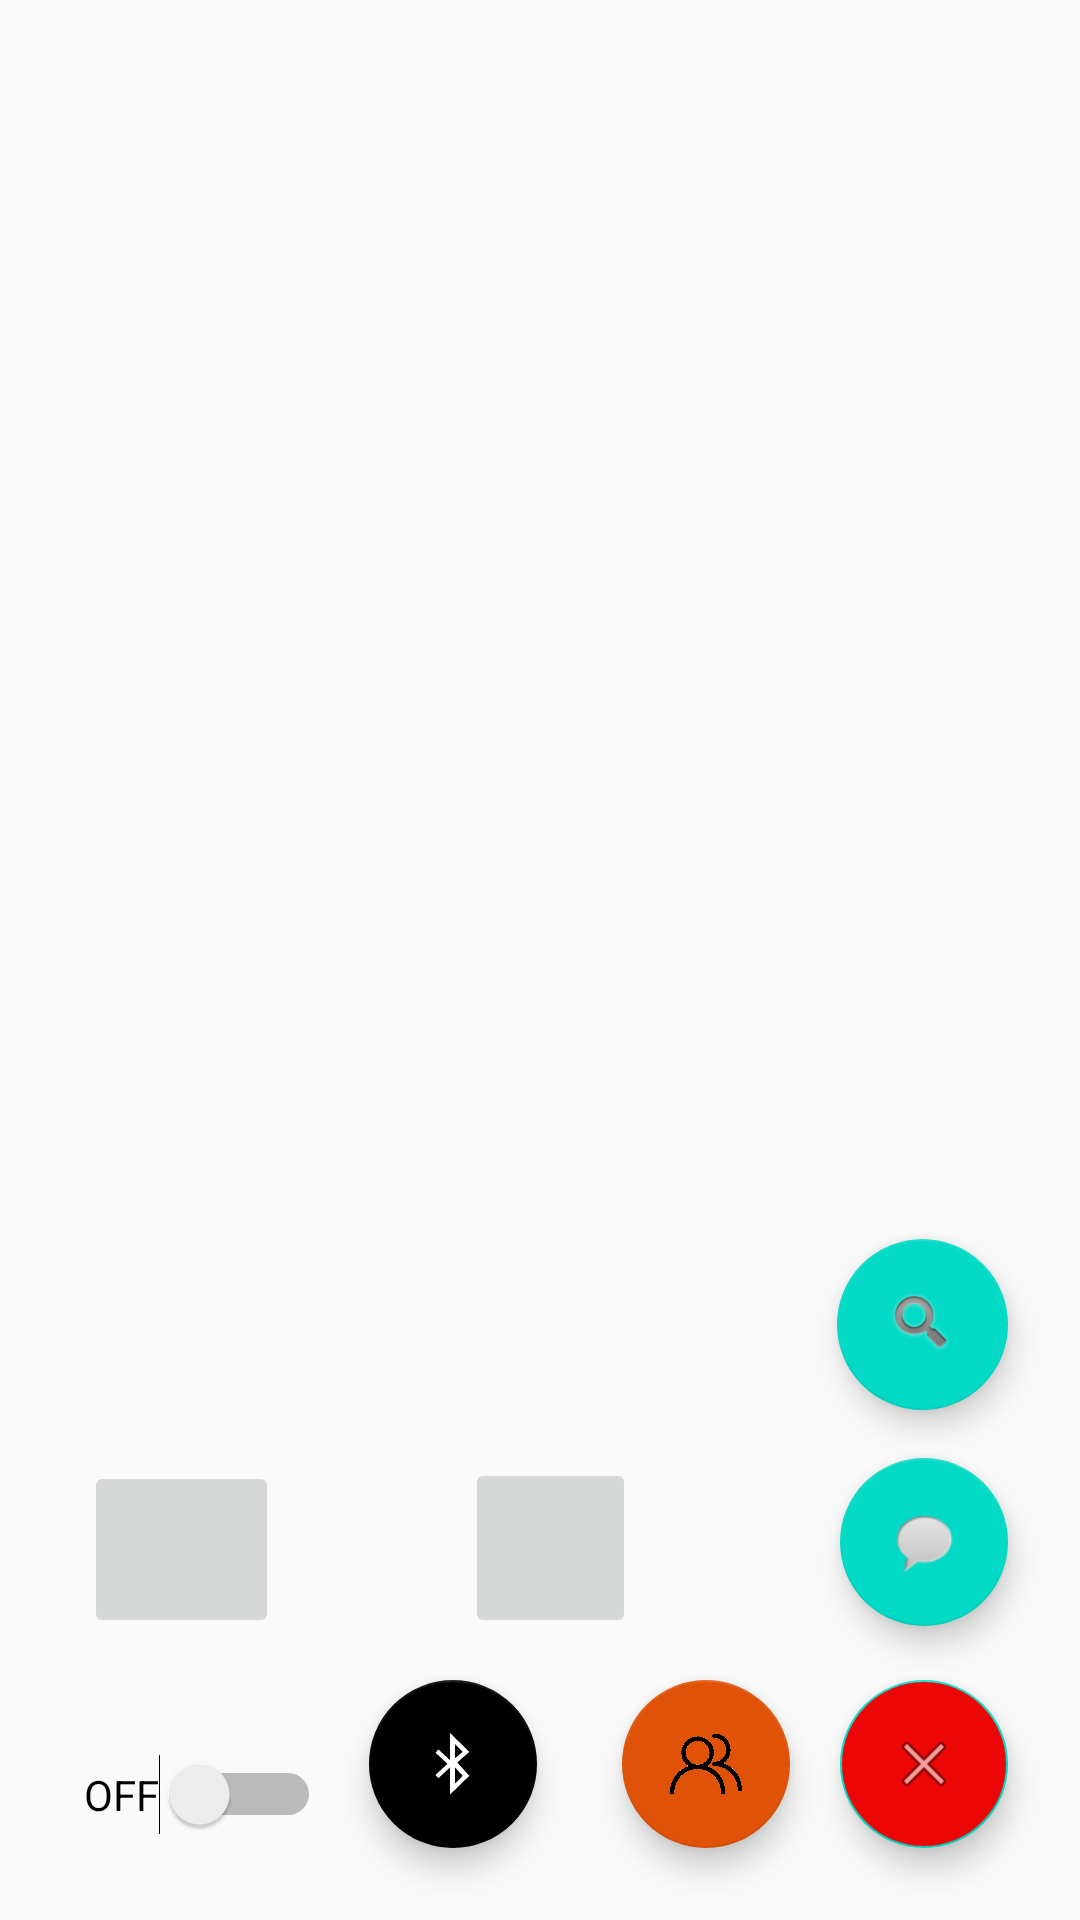

The Android layout XML behind this screen, and the referenced resources:
<!-- AndroidManifest.xml: application theme AppTheme -->
<!-- res/layout/activity_main.xml -->
<?xml version="1.0" encoding="utf-8"?>
<androidx.constraintlayout.widget.ConstraintLayout xmlns:android="http://schemas.android.com/apk/res/android"
    xmlns:app="http://schemas.android.com/apk/res-auto"
    xmlns:tools="http://schemas.android.com/tools"
    android:layout_width="match_parent"
    android:layout_height="match_parent"
    tools:context=".MainActivity">

    <ImageButton
        android:id="@+id/scanQRBtn"
        android:layout_width="57dp"
        android:layout_height="60dp"
        android:layout_marginEnd="68dp"
        android:adjustViewBounds="true"
        android:padding="0dp"
        android:scaleType="fitCenter"
        app:layout_constraintBottom_toBottomOf="parent"
        app:layout_constraintEnd_toStartOf="@+id/viewFeedsBtn"
        app:layout_constraintTop_toBottomOf="@+id/peerView"
        app:layout_constraintVertical_bias="0.61"
        app:srcCompat="@drawable/qr_scan" />

    <ListView
        android:id="@+id/peerView"
        android:layout_width="334dp"
        android:layout_height="338dp"
        app:layout_constraintBottom_toBottomOf="parent"
        app:layout_constraintEnd_toEndOf="parent"
        app:layout_constraintStart_toStartOf="parent"
        app:layout_constraintTop_toTopOf="parent"
        app:layout_constraintVertical_bias="0.003">

    </ListView>

    <Switch
        android:id="@+id/discoverableSwitch"
        android:layout_width="wrap_content"
        android:layout_height="wrap_content"
        android:layout_marginStart="28dp"
        android:text="@string/OnOff"
        app:layout_constraintBottom_toBottomOf="parent"
        app:layout_constraintStart_toStartOf="parent"
        app:layout_constraintTop_toBottomOf="@+id/peerView"
        app:layout_constraintVertical_bias="0.897" />

    <com.google.android.material.floatingactionbutton.FloatingActionButton
        android:id="@+id/scanBtn"
        android:layout_width="57dp"
        android:layout_height="57dp"
        android:layout_marginEnd="24dp"
        android:layout_marginBottom="16dp"
        android:clickable="true"
        android:focusable="true"
        app:layout_constraintBottom_toTopOf="@+id/viewFeedsBtn"
        app:layout_constraintEnd_toEndOf="parent"
        app:srcCompat="@android:drawable/ic_search_category_default" />

    <com.google.android.material.floatingactionbutton.FloatingActionButton
        android:id="@+id/stopConnectivityBtn"
        android:layout_width="wrap_content"
        android:layout_height="wrap_content"
        android:layout_marginEnd="24dp"
        android:layout_marginBottom="24dp"
        android:backgroundTint="#ED0606"
        android:clickable="true"
        android:focusable="true"
        app:layout_constraintBottom_toBottomOf="parent"
        app:layout_constraintEnd_toEndOf="parent"
        app:srcCompat="@android:drawable/ic_menu_close_clear_cancel" />

    <TextView
        android:id="@+id/textView"
        android:layout_width="wrap_content"
        android:layout_height="wrap_content"
        app:layout_constraintBottom_toTopOf="@+id/scanBtn"
        app:layout_constraintEnd_toEndOf="parent"
        app:layout_constraintStart_toStartOf="parent"
        app:layout_constraintTop_toBottomOf="@+id/peerView"
        app:layout_constraintVertical_bias="0.316" />

    <com.google.android.material.floatingactionbutton.FloatingActionButton
        android:id="@+id/viewFeedsBtn"
        android:layout_width="wrap_content"
        android:layout_height="wrap_content"
        android:clickable="true"
        app:layout_constraintBottom_toBottomOf="parent"
        app:layout_constraintEnd_toEndOf="parent"
        app:layout_constraintHorizontal_bias="0.921"
        app:layout_constraintStart_toStartOf="parent"
        app:layout_constraintTop_toBottomOf="@+id/peerView"
        app:layout_constraintVertical_bias="0.6"
        app:srcCompat="@android:drawable/sym_action_chat" />

    <ImageButton
        android:id="@+id/qrCodeButton"
        android:layout_width="65dp"
        android:layout_height="59dp"
        android:layout_marginTop="120dp"
        android:adjustViewBounds="true"
        android:padding="0dp"
        android:scaleType="fitCenter"
        app:layout_constraintBottom_toBottomOf="parent"
        app:layout_constraintEnd_toStartOf="@+id/scanQRBtn"
        app:layout_constraintHorizontal_bias="0.311"
        app:layout_constraintStart_toStartOf="parent"
        app:layout_constraintTop_toBottomOf="@+id/peerView"
        app:layout_constraintVertical_bias="0.229"
        app:srcCompat="@drawable/qrcode" />

    <com.google.android.material.floatingactionbutton.FloatingActionButton
        android:id="@+id/listenBtn"
        android:layout_width="wrap_content"
        android:layout_height="wrap_content"
        android:layout_marginStart="16dp"
        android:layout_marginBottom="24dp"
        android:clickable="true"
        app:backgroundTint="#000000"
        app:layout_constraintBottom_toBottomOf="parent"
        app:layout_constraintEnd_toStartOf="@+id/stopConnectivityBtn"
        app:layout_constraintHorizontal_bias="0.0"
        app:layout_constraintStart_toEndOf="@+id/discoverableSwitch"
        app:srcCompat="@android:drawable/stat_sys_data_bluetooth" />

    <com.google.android.material.floatingactionbutton.FloatingActionButton
        android:id="@+id/peersBtn"
        android:layout_width="67dp"
        android:layout_height="56dp"
        android:layout_marginBottom="24dp"
        android:clickable="true"
        app:backgroundTint="#DF5207"
        app:layout_constraintBottom_toBottomOf="parent"
        app:layout_constraintEnd_toStartOf="@+id/stopConnectivityBtn"
        app:layout_constraintHorizontal_bias="0.632"
        app:layout_constraintStart_toEndOf="@+id/listenBtn"
        app:srcCompat="@drawable/peers" />

</androidx.constraintlayout.widget.ConstraintLayout>
<!-- resources referenced by this layout -->
<resources>
  <!-- drawable peers: png bitmap (drawable, 55774 bytes) -->
  <string name="OnOff">OFF</string>
  <style name="AppTheme" parent="Theme.AppCompat.Light.DarkActionBar">
          
          <item name="colorPrimary">@color/colorPrimary</item>
          <item name="colorPrimaryDark">@color/colorPrimaryDark</item>
          <item name="colorAccent">@color/colorAccent</item>
      </style>
  <!-- not gathered from this repository: default colours our renderer supplied (Android Studio template values) -->
  <color name="colorPrimary">#FF6200EE</color>
  <color name="colorPrimaryDark">#FF3700B3</color>
  <color name="colorAccent">#FF03DAC5</color>
</resources>
